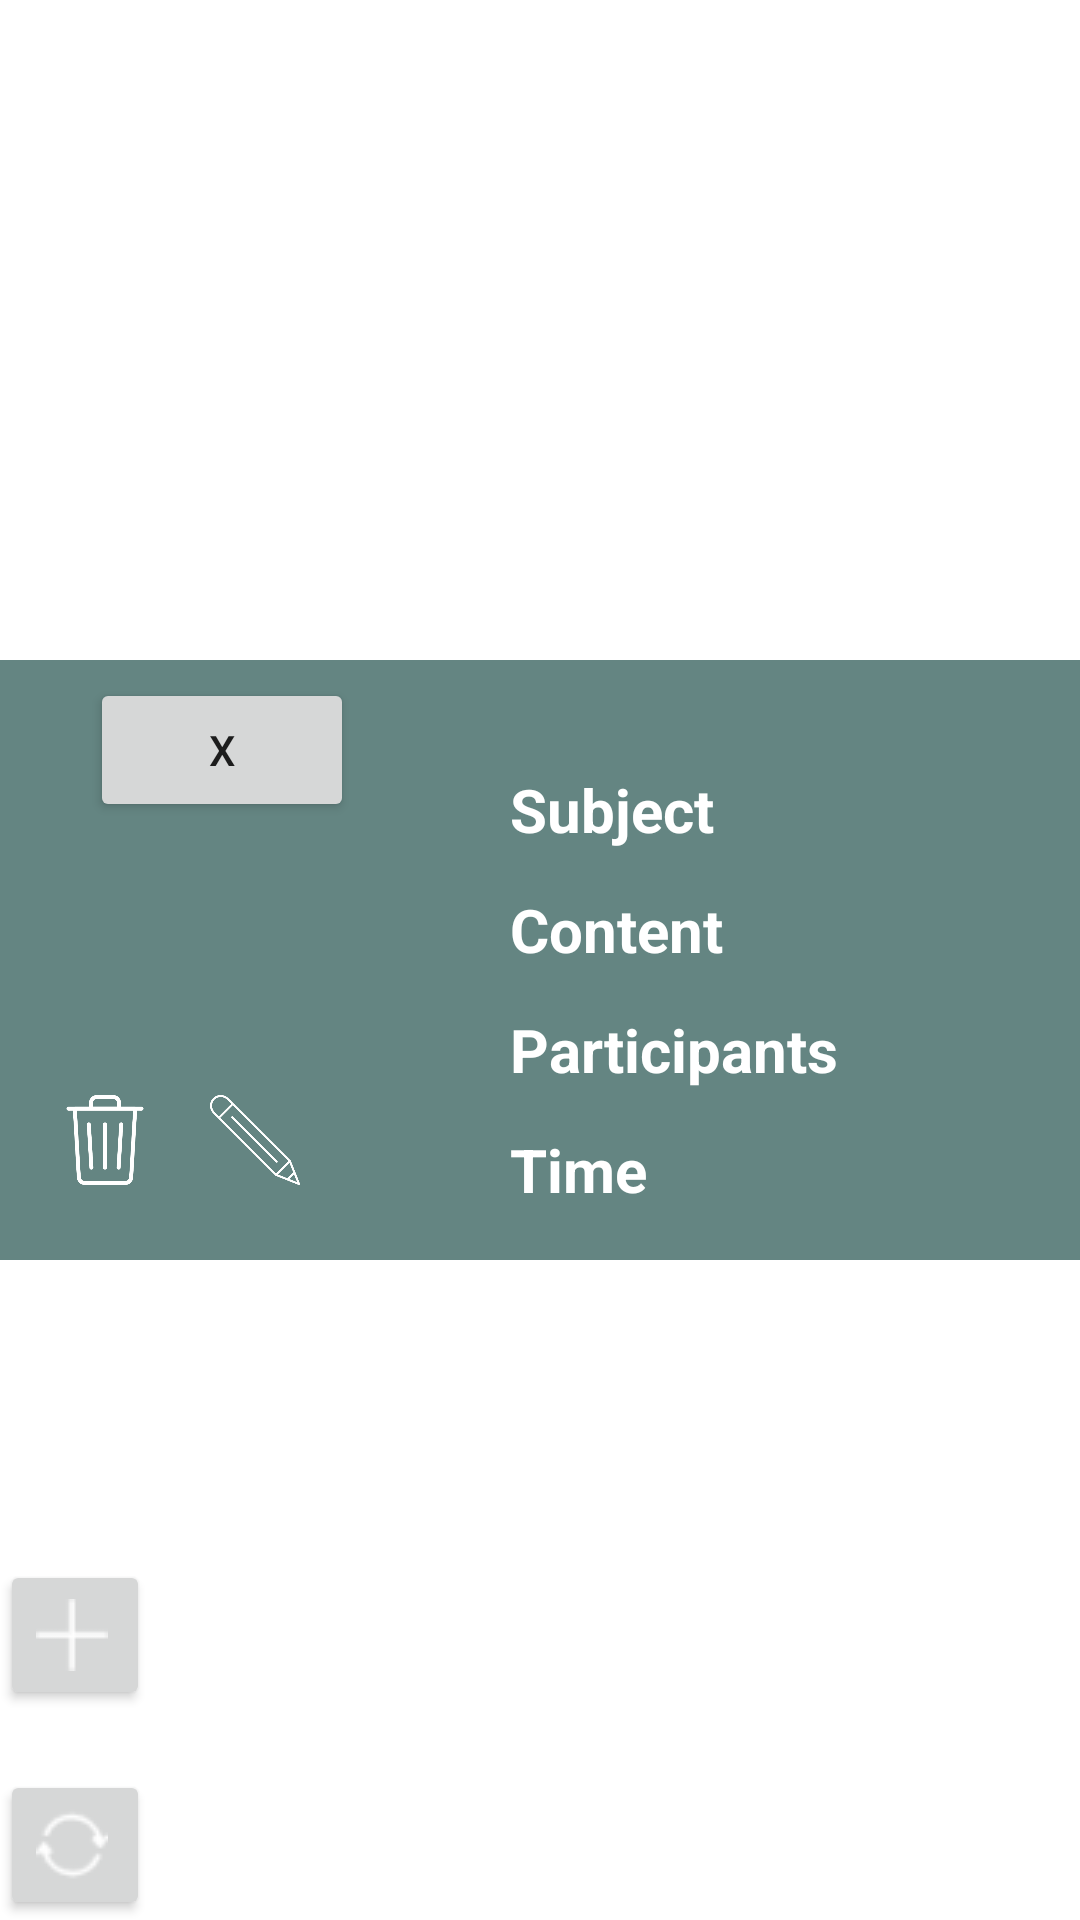

Layout XML and referenced resources for this Android screen:
<!-- AndroidManifest.xml: application theme Theme.Integrative_20 -->
<!-- res/layout/fragment_tab_one.xml -->
<?xml version="1.0" encoding="utf-8"?>
<FrameLayout xmlns:android="http://schemas.android.com/apk/res/android"
    xmlns:tools="http://schemas.android.com/tools"
    android:layout_width="match_parent"
    android:layout_height="match_parent"
    xmlns:agendaCalendar="http://schemas.android.com/apk/res-auto"
    tools:context=".Fragments.TabOne1">

    <ImageView
        android:id="@+id/IMG_popup"
        android:layout_gravity="center_vertical"
        android:layout_width="match_parent"
        android:layout_height="200dp"
        android:background="#648582"
        >
    </ImageView>


    <TextView
        android:id="@+id/TXT_popup_subject"
        android:layout_width="wrap_content"
        android:layout_height="wrap_content"
        android:layout_gravity="center_vertical"
        android:text="Subject"
        android:textStyle="bold"
        android:textColor="@color/white"
        android:layout_marginStart="170dp"
        android:layout_marginBottom="50dp"
        android:textSize="20sp"
        >

    </TextView>

    <TextView
        android:id="@+id/TXT_popup_content"
        android:layout_width="wrap_content"
        android:layout_height="wrap_content"
        android:layout_gravity="center_vertical"
        android:layout_marginBottom="10dp"
        android:text="Content"
        android:textStyle="bold"
        android:textColor="@color/white"
        android:layout_marginStart="170dp"
        android:textSize="20sp"
        >

    </TextView>

    <TextView
        android:id="@+id/TXT_popup_participants"
        android:layout_width="wrap_content"
        android:layout_height="wrap_content"
        android:layout_gravity="center_vertical"
        android:text="Participants"
        android:textStyle="bold"
        android:textColor="@color/white"
        android:layout_marginStart="170dp"
        android:layout_marginTop="30dp"
        android:textSize="20sp"
        >

    </TextView>

    <TextView
        android:id="@+id/TXT_popup_time"
        android:layout_width="wrap_content"
        android:layout_height="wrap_content"
        android:layout_gravity="center_vertical"
        android:text="Time"
        android:textStyle="bold"
        android:textColor="@color/white"
        android:layout_marginStart="170dp"
        android:layout_marginTop="70dp"
        android:textSize="20sp"
        >

    </TextView>



    <Button
        android:id="@+id/BTN_close_popup"
        android:layout_width="wrap_content"
        android:layout_height="wrap_content"
        android:text="X"
        android:layout_marginStart="30dp"
        android:layout_marginBottom="70dp"
        android:layout_gravity="center_vertical"
        >

    </Button>

    <ImageView
        android:id="@+id/blurred_back"
        android:layout_width="match_parent"
        android:layout_height="match_parent"
        android:src="@drawable/blurr"
        android:visibility="invisible"
        android:scaleType="centerCrop"
        android:alpha="0.8"
        >

    </ImageView>

    <androidx.recyclerview.widget.RecyclerView
        android:id="@+id/day_hours"
        android:layout_width="match_parent"
        android:layout_height="190dp"
        android:orientation="vertical"
        >

    </androidx.recyclerview.widget.RecyclerView>

    <ImageView
        android:id="@+id/IMG_edit"
        android:layout_width="30dp"
        android:layout_height="30dp"
        android:background="@drawable/pencil"
        android:layout_gravity="center_vertical"
        android:layout_marginTop="60dp"
        android:layout_marginStart="70dp"
        >

    </ImageView>

    <ImageView
        android:id="@+id/IMG_trash"
        android:layout_width="30dp"
        android:layout_height="30dp"
        android:background="@drawable/trashsymbol"
        android:layout_gravity="center_vertical"
        android:layout_marginTop="60dp"
        android:layout_marginStart="20dp"
        >

    </ImageView>

    <Button
        android:id="@+id/BTN_refresh"
        android:layout_width="50dp"
        android:layout_height="50dp"
        android:drawableLeft="@drawable/small_refresh"
        android:scaleType="centerCrop"
        android:layout_gravity="bottom"
        >

    </Button>

    <Button
        android:id="@+id/BTN_add"
        android:layout_width="50dp"
        android:layout_height="50dp"
        android:drawableLeft="@drawable/small_plus"
        android:scaleType="centerCrop"
        android:layout_gravity="bottom"
        android:layout_marginBottom="70dp"
        >

    </Button>




</FrameLayout>
<!-- resources referenced by this layout -->
<resources>
  <color name="white">#FFFFFFFF</color>
  <!-- drawable pencil: png bitmap (drawable, 13127 bytes) -->
  <!-- drawable small_plus: png bitmap (drawable, 237 bytes) -->
  <!-- drawable small_refresh: png bitmap (drawable, 758 bytes) -->
  <!-- drawable trashsymbol: png bitmap (drawable, 20448 bytes) -->
  <style name="Theme.Integrative_20" parent="Theme.MaterialComponents.DayNight.NoActionBar">
          
          <item name="colorPrimary">@color/purple_500</item>
          <item name="colorPrimaryVariant">@color/purple_700</item>
          <item name="colorOnPrimary">@color/white</item>
          
          <item name="colorSecondary">@color/teal_200</item>
          <item name="colorSecondaryVariant">@color/teal_700</item>
          <item name="colorOnSecondary">@color/black</item>
          
          <item name="android:statusBarColor">?attr/colorPrimaryVariant</item>
          
      </style>
  <color name="purple_500">#FF6200EE</color>
  <color name="purple_700">#FF3700B3</color>
  <color name="teal_200">#FF03DAC5</color>
  <color name="teal_700">#FF018786</color>
  <color name="black">#FF000000</color>
</resources>
